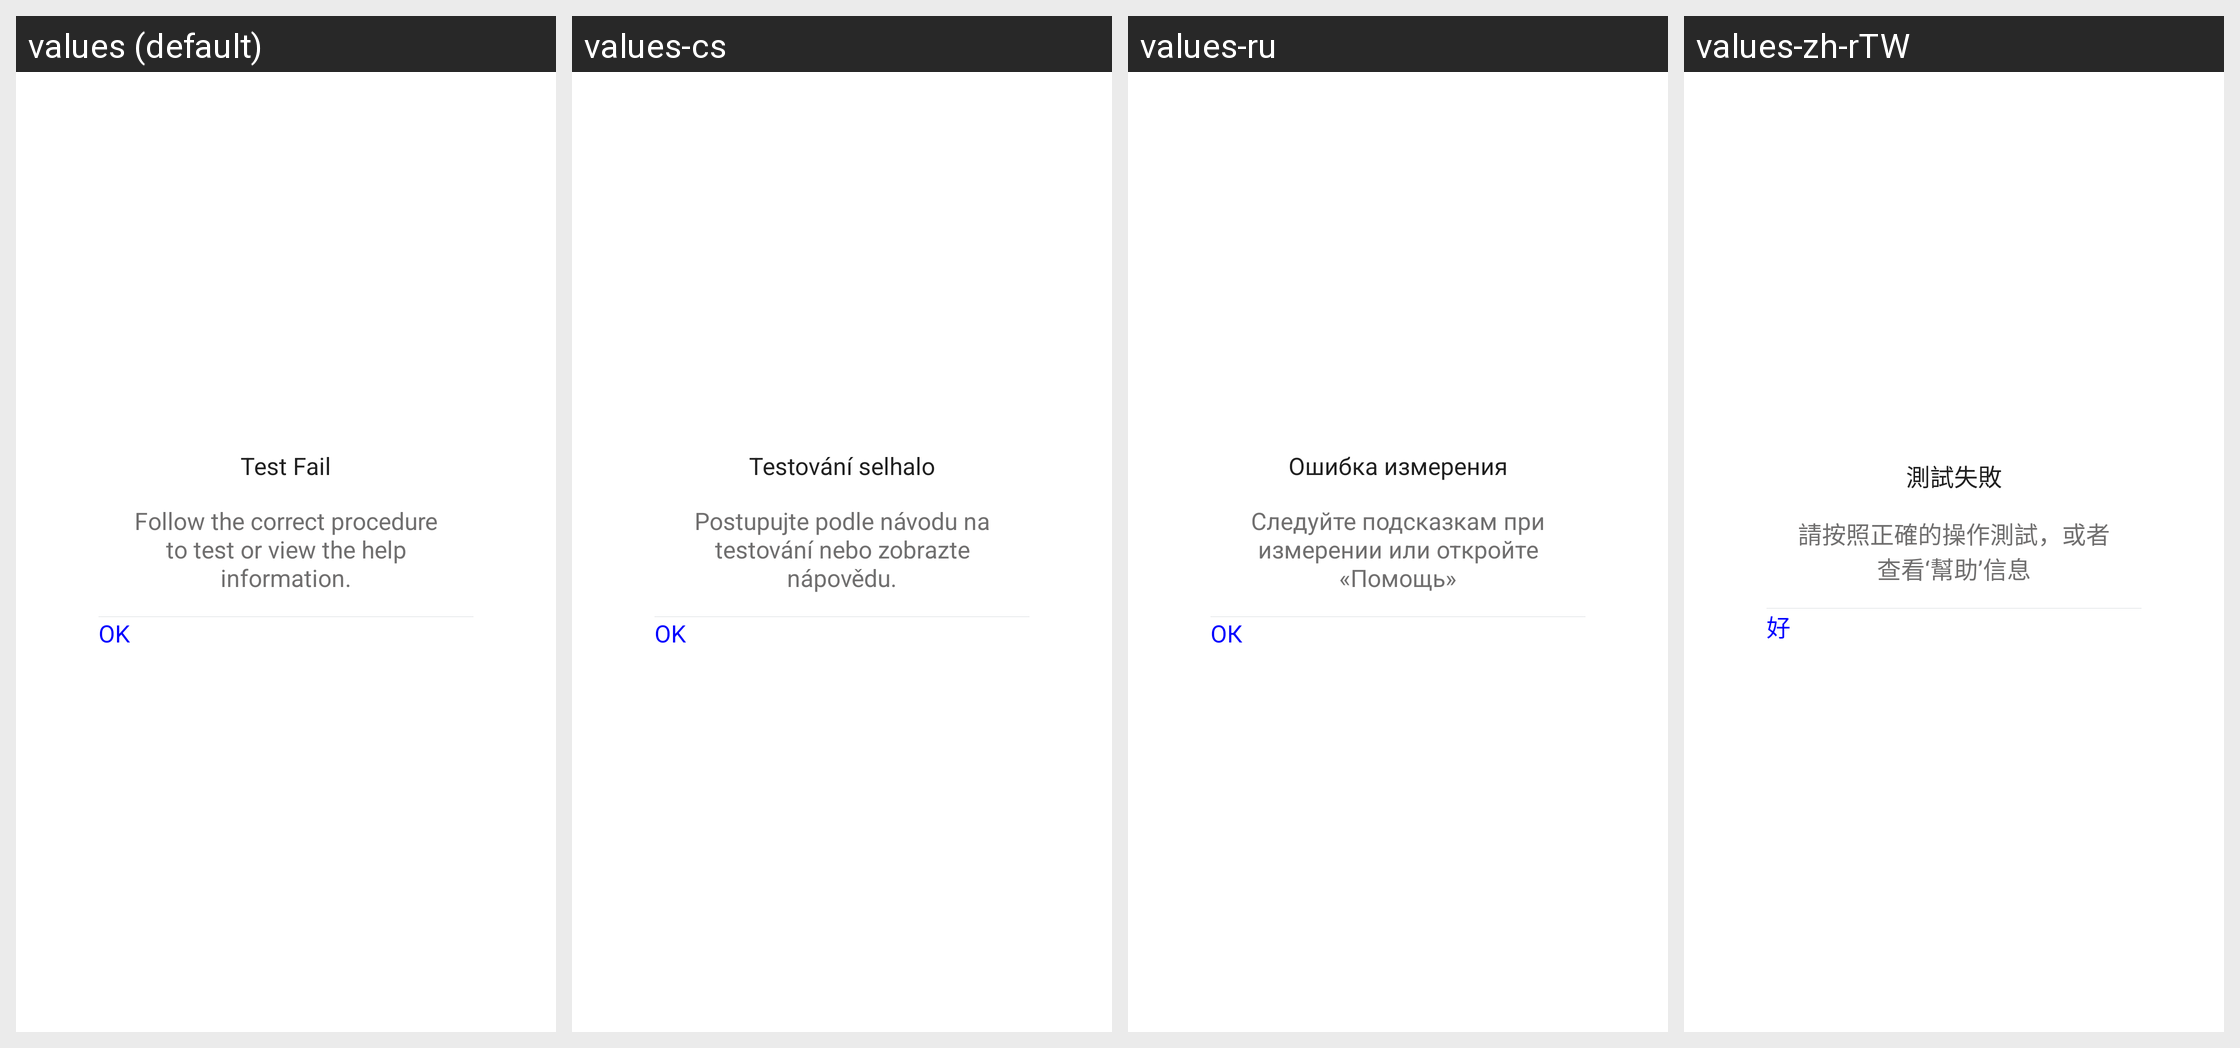

For this localized Android screen grid, give each drawn string resource with its value in every locale shown.
Android screen res/layout/ecg_share_dialog.xml rendered under 4 locales, left to right: values (default), values-cs, values-ru, values-zh-rTW. Device: Nexus 5 (rendered at 1080×1920; each locale shown at half size, 540×960, under a caption strip naming it); theme AppTheme.
Other locales in the repository, not shown: values-af, values-am, values-ar, values-az, values-be, values-bg, values-bn, values-bs, values-ca, values-da, values-de, values-el, values-en-rGB, values-es, values-es-rUS, values-et, values-eu, values-fa, values-fi, values-fr, values-fr-rCA, values-gl, values-gu, values-hi, values-hi-rIN, values-hr, values-hu, values-hy, values-in, values-is, values-it, values-iw, values-ja, values-ka, values-kk, values-km, values-kn, values-ko, values-ky, values-lo, values-lt, values-lv, values-mk, values-ml, values-mn, values-mr, values-ms, values-my, values-nb, values-ne, values-nl, values-pa, values-pl, values-pt, values-pt-rPT, values-ro, values-si, values-sk, values-sl, values-sq, values-sr, values-sv, values-sw, values-ta, values-te, values-th, values-tl, values-tr, values-uk, values-ur, values-uz, values-vi, values-zh-rCN, values-zh-rHK, values-zh-rMO, values-zu.
Strings drawn on this screen, with the default value and each locale's value (text and hints the layout hard-codes, and strings that could not be matched under every locale, appear in the picture but are not listed):

Body_Test_Fail
  values: Test Fail
  values-cs: Testování selhalo
  values-ru: Ошибка измерения
  values-zh-rTW: 測試失敗

Body_Test_Timeout_Tips
  values: Follow the correct procedure to test or view the help information.
  values-cs: Postupujte podle návodu na testování nebo zobrazte nápovědu.
  values-ru: Следуйте подсказкам при измерении или откройте «Помощь»
  values-zh-rTW: 請按照正確的操作測試，或者查看‘幫助’信息

hao
  values: OK
  values-cs: OK
  values-ru: ОК
  values-zh-rTW: 好
